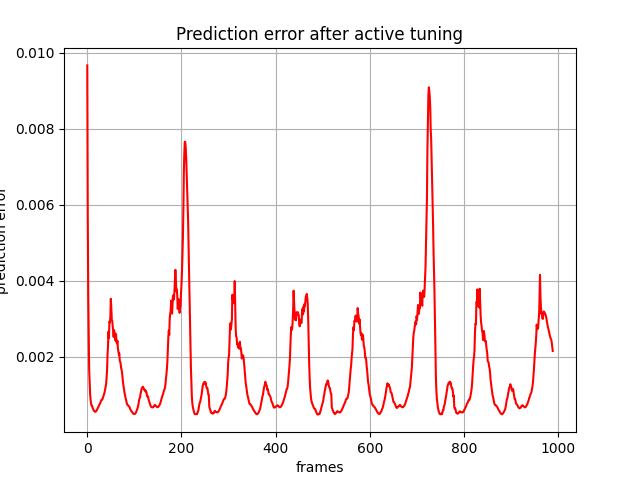

Values plotted in this chart, from the file beside it:
, 0
0, 0.00966
1, 0.005774
2, 0.003686
3, 0.002553
4, 0.001672
5, 0.001306
6, 0.001017
7, 0.0008718
8, 0.0007629
9, 0.0007127
10, 0.0007084
11, 0.0006617
12, 0.0006265
13, 0.0006
14, 0.0005737
15, 0.0005598
16, 0.0005493
17, 0.0005438
18, 0.0005498
19, 0.0005637
20, 0.000582
21, 0.0006119
22, 0.0006353
23, 0.0006593
24, 0.0006837
25, 0.0007146
26, 0.0007405
27, 0.0007606
28, 0.0007881
29, 0.0008287
30, 0.0008581
31, 0.000859
32, 0.0008667
33, 0.0009121
34, 0.0009407
35, 0.00099
36, 0.001022
37, 0.001071
38, 0.001135
39, 0.001209
40, 0.001276
41, 0.001443
42, 0.00163
43, 0.00204
44, 0.002269
45, 0.002654
46, 0.002479
47, 0.002919
48, 0.002895
49, 0.003042
50, 0.003519
51, 0.00328
52, 0.00297
53, 0.002935
54, 0.002784
55, 0.002617
56, 0.002513
57, 0.002693
58, 0.00253
59, 0.002607
... 929 more rows
